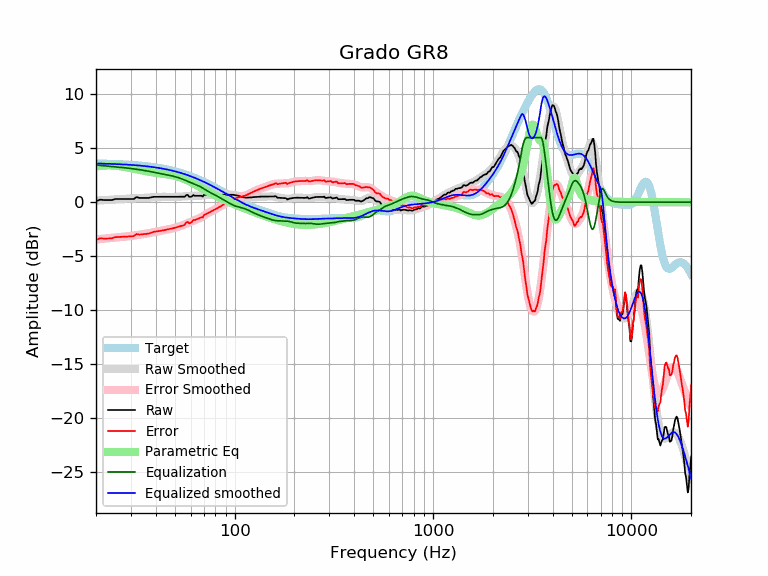

Data behind this chart, as committed beside it:
frequency, raw, error, smoothed, error_smoothed, equalization, parametric_eq, equalized_raw, equalized_smoothed, target
20, 0.10, -3.49, 0.14, -3.45, 3.45, 3.31, 3.55, 3.59, 3.59
21, 0.24, -3.34, 0.17, -3.42, 3.42, 3.37, 3.65, 3.58, 3.58
22, 0.20, -3.38, 0.19, -3.38, 3.38, 3.40, 3.58, 3.57, 3.57
23, 0.20, -3.36, 0.22, -3.35, 3.35, 3.42, 3.54, 3.56, 3.56
24, 0.20, -3.35, 0.24, -3.31, 3.31, 3.41, 3.51, 3.55, 3.55
25, 0.30, -3.24, 0.26, -3.28, 3.28, 3.39, 3.58, 3.54, 3.54
26, 0.30, -3.23, 0.28, -3.25, 3.25, 3.36, 3.55, 3.53, 3.53
27, 0.30, -3.21, 0.29, -3.22, 3.22, 3.32, 3.52, 3.51, 3.51
28, 0.30, -3.20, 0.31, -3.19, 3.19, 3.27, 3.49, 3.50, 3.50
29, 0.30, -3.18, 0.32, -3.16, 3.16, 3.22, 3.46, 3.48, 3.48
30, 0.30, -3.16, 0.34, -3.13, 3.13, 3.16, 3.42, 3.46, 3.46
31, 0.30, -3.15, 0.35, -3.09, 3.09, 3.11, 3.39, 3.44, 3.44
32, 0.48, -2.95, 0.37, -3.06, 3.06, 3.05, 3.54, 3.42, 3.42
33, 0.40, -3.00, 0.38, -3.02, 3.02, 3.00, 3.42, 3.40, 3.40
34, 0.40, -2.98, 0.40, -2.98, 2.98, 2.95, 3.38, 3.38, 3.38
35, 0.40, -2.96, 0.41, -2.95, 2.95, 2.91, 3.34, 3.36, 3.36
36, 0.40, -2.93, 0.43, -2.91, 2.91, 2.86, 3.31, 3.33, 3.33
37, 0.40, -2.91, 0.44, -2.87, 2.87, 2.82, 3.27, 3.31, 3.31
38, 0.46, -2.82, 0.46, -2.83, 2.83, 2.79, 3.28, 3.28, 3.28
39, 0.50, -2.75, 0.47, -2.78, 2.78, 2.76, 3.28, 3.25, 3.25
40, 0.50, -2.72, 0.48, -2.74, 2.74, 2.73, 3.24, 3.22, 3.22
41, 0.50, -2.69, 0.49, -2.70, 2.70, 2.70, 3.20, 3.19, 3.19
42, 0.50, -2.66, 0.50, -2.66, 2.66, 2.67, 3.16, 3.16, 3.16
43, 0.50, -2.63, 0.50, -2.63, 2.63, 2.65, 3.13, 3.13, 3.13
44, 0.50, -2.60, 0.50, -2.59, 2.59, 2.63, 3.09, 3.09, 3.09
45, 0.50, -2.56, 0.50, -2.56, 2.56, 2.60, 3.06, 3.06, 3.06
46, 0.50, -2.52, 0.50, -2.52, 2.52, 2.58, 3.02, 3.02, 3.02
47, 0.50, -2.49, 0.50, -2.49, 2.49, 2.55, 2.99, 2.99, 2.99
48, 0.50, -2.45, 0.50, -2.45, 2.45, 2.52, 2.95, 2.95, 2.95
49, 0.50, -2.41, 0.49, -2.41, 2.41, 2.48, 2.91, 2.91, 2.91
50, 0.50, -2.37, 0.49, -2.37, 2.37, 2.45, 2.87, 2.87, 2.87
51, 0.50, -2.33, 0.50, -2.33, 2.33, 2.41, 2.83, 2.82, 2.82
52, 0.50, -2.28, 0.50, -2.28, 2.28, 2.36, 2.78, 2.78, 2.78
53, 0.50, -2.24, 0.51, -2.23, 2.23, 2.31, 2.73, 2.74, 2.74
54, 0.50, -2.19, 0.52, -2.17, 2.17, 2.26, 2.67, 2.69, 2.69
55, 0.50, -2.15, 0.53, -2.11, 2.11, 2.20, 2.61, 2.65, 2.65
56, 0.51, -2.09, 0.55, -2.06, 2.06, 2.14, 2.56, 2.60, 2.60
57, 0.67, -1.89, 0.56, -2.00, 2.00, 2.08, 2.67, 2.55, 2.55
58, 0.68, -1.83, 0.57, -1.94, 1.94, 2.02, 2.62, 2.51, 2.51
59, 0.50, -1.96, 0.58, -1.88, 1.88, 1.95, 2.38, 2.46, 2.46
60, 0.50, -1.91, 0.58, -1.83, 1.83, 1.88, 2.33, 2.41, 2.41
61, 0.55, -1.81, 0.59, -1.77, 1.77, 1.81, 2.32, 2.36, 2.36
62, 0.67, -1.64, 0.59, -1.72, 1.72, 1.74, 2.39, 2.31, 2.31
63, 0.60, -1.66, 0.59, -1.67, 1.67, 1.67, 2.27, 2.26, 2.26
64, 0.60, -1.61, 0.59, -1.61, 1.61, 1.60, 2.21, 2.21, 2.21
65, 0.60, -1.55, 0.59, -1.56, 1.56, 1.53, 2.16, 2.15, 2.15
66, 0.60, -1.50, 0.60, -1.50, 1.50, 1.46, 2.10, 2.10, 2.10
67, 0.60, -1.45, 0.60, -1.44, 1.44, 1.39, 2.04, 2.05, 2.05
68, 0.60, -1.40, 0.61, -1.38, 1.38, 1.33, 1.98, 1.99, 1.99
69, 0.52, -1.42, 0.63, -1.31, 1.31, 1.26, 1.83, 1.94, 1.94
70, 0.69, -1.20, 0.64, -1.24, 1.24, 1.19, 1.93, 1.89, 1.89
71, 0.70, -1.13, 0.66, -1.17, 1.17, 1.13, 1.87, 1.83, 1.83
72, 0.70, -1.08, 0.68, -1.10, 1.10, 1.07, 1.80, 1.78, 1.78
73, 0.70, -1.03, 0.69, -1.04, 1.04, 1.01, 1.74, 1.73, 1.73
74, 0.70, -0.97, 0.70, -0.97, 0.97, 0.95, 1.67, 1.67, 1.67
75, 0.70, -0.92, 0.70, -0.91, 0.91, 0.89, 1.61, 1.62, 1.62
76, 0.70, -0.86, 0.70, -0.86, 0.86, 0.83, 1.56, 1.56, 1.56
77, 0.70, -0.81, 0.70, -0.80, 0.80, 0.78, 1.50, 1.51, 1.51
78, 0.70, -0.75, 0.70, -0.75, 0.75, 0.72, 1.45, 1.45, 1.45
79, 0.70, -0.70, 0.70, -0.70, 0.70, 0.67, 1.40, 1.40, 1.40
... 553 more rows
